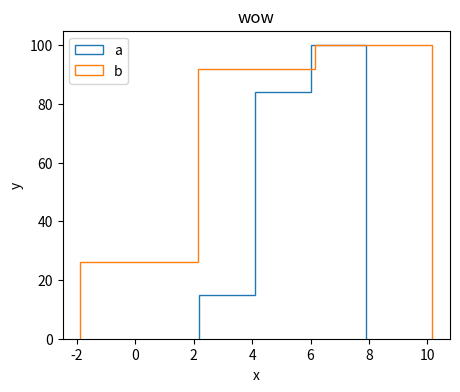

Source code (Python):
import matplotlib.pyplot as plt
import numpy as np


def build_hist(list_of_enumerable, labels, title, xlabel=None, ylabel=None, legend_loc="upper left",
               **kwargs):

    fig, ax = plt.subplots(figsize=(5, 4))

    for enumerable, label in zip(list_of_enumerable, labels):
        n, bins, patches = ax.hist(
            list(enumerable),
            label=label,
            **kwargs,
        )

    ax.set_title(title)
    ax.legend(loc=legend_loc)
    ax.set_xlabel(xlabel)
    ax.set_ylabel(ylabel)
    plt.show()

    return plt


def build_bar(x, y, ylabel, title, **kwargs):
    y_pos = np.arange(len(x))
    plt.bar(y_pos, y, **kwargs)
    plt.xticks(y_pos, x)
    plt.ylabel(ylabel)
    plt.title(title)


if __name__ == '__main__':

    xs = [
        np.random.normal(5, 1, size=100),
        np.random.normal(3, 2, size=100)
    ]

    build_hist(xs, ["a", "b"],
               title="wow", xlabel="x", ylabel="y",
               bins=3, cumulative=True, histtype="step")
